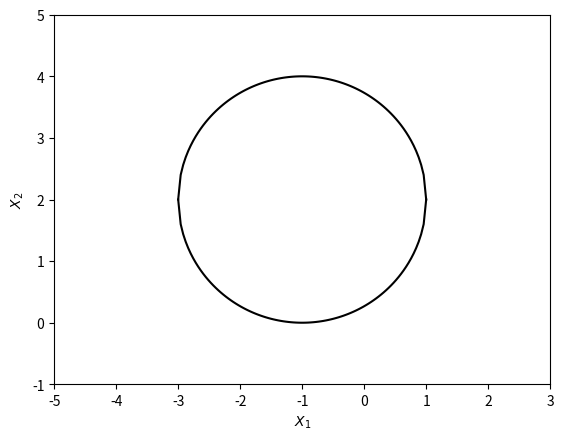

Python code for this plot:
# HW 2 - 2
import matplotlib.pyplot as plt
import numpy as np
import random

x1 = np.linspace(-3, 1, num = 100)
x2_1 = 2 + np.sqrt(4 - (x1 + 1)**2)
x2_2 = 2 - np.sqrt(4 - (x1 + 1)**2)

plt.plot(x1, x2_1, 'k-')
plt.plot(x1, x2_2, 'k-')
plt.xlim(-5, 3)
plt.ylim(-1, 5)
plt.xlabel('$X_{1}$')
plt.ylabel('$X_{2}$')
"""
for i in range(300):
    x = random.uniform(-5, 3)
    y = random.uniform(-1, 5)
    if ((x + 1)**2 + (y - 2)**2 <= 4):
        plt.plot(x, y, 'or')
    else:
        plt.plot(x, y, 'xb')
        """
plt.show()
